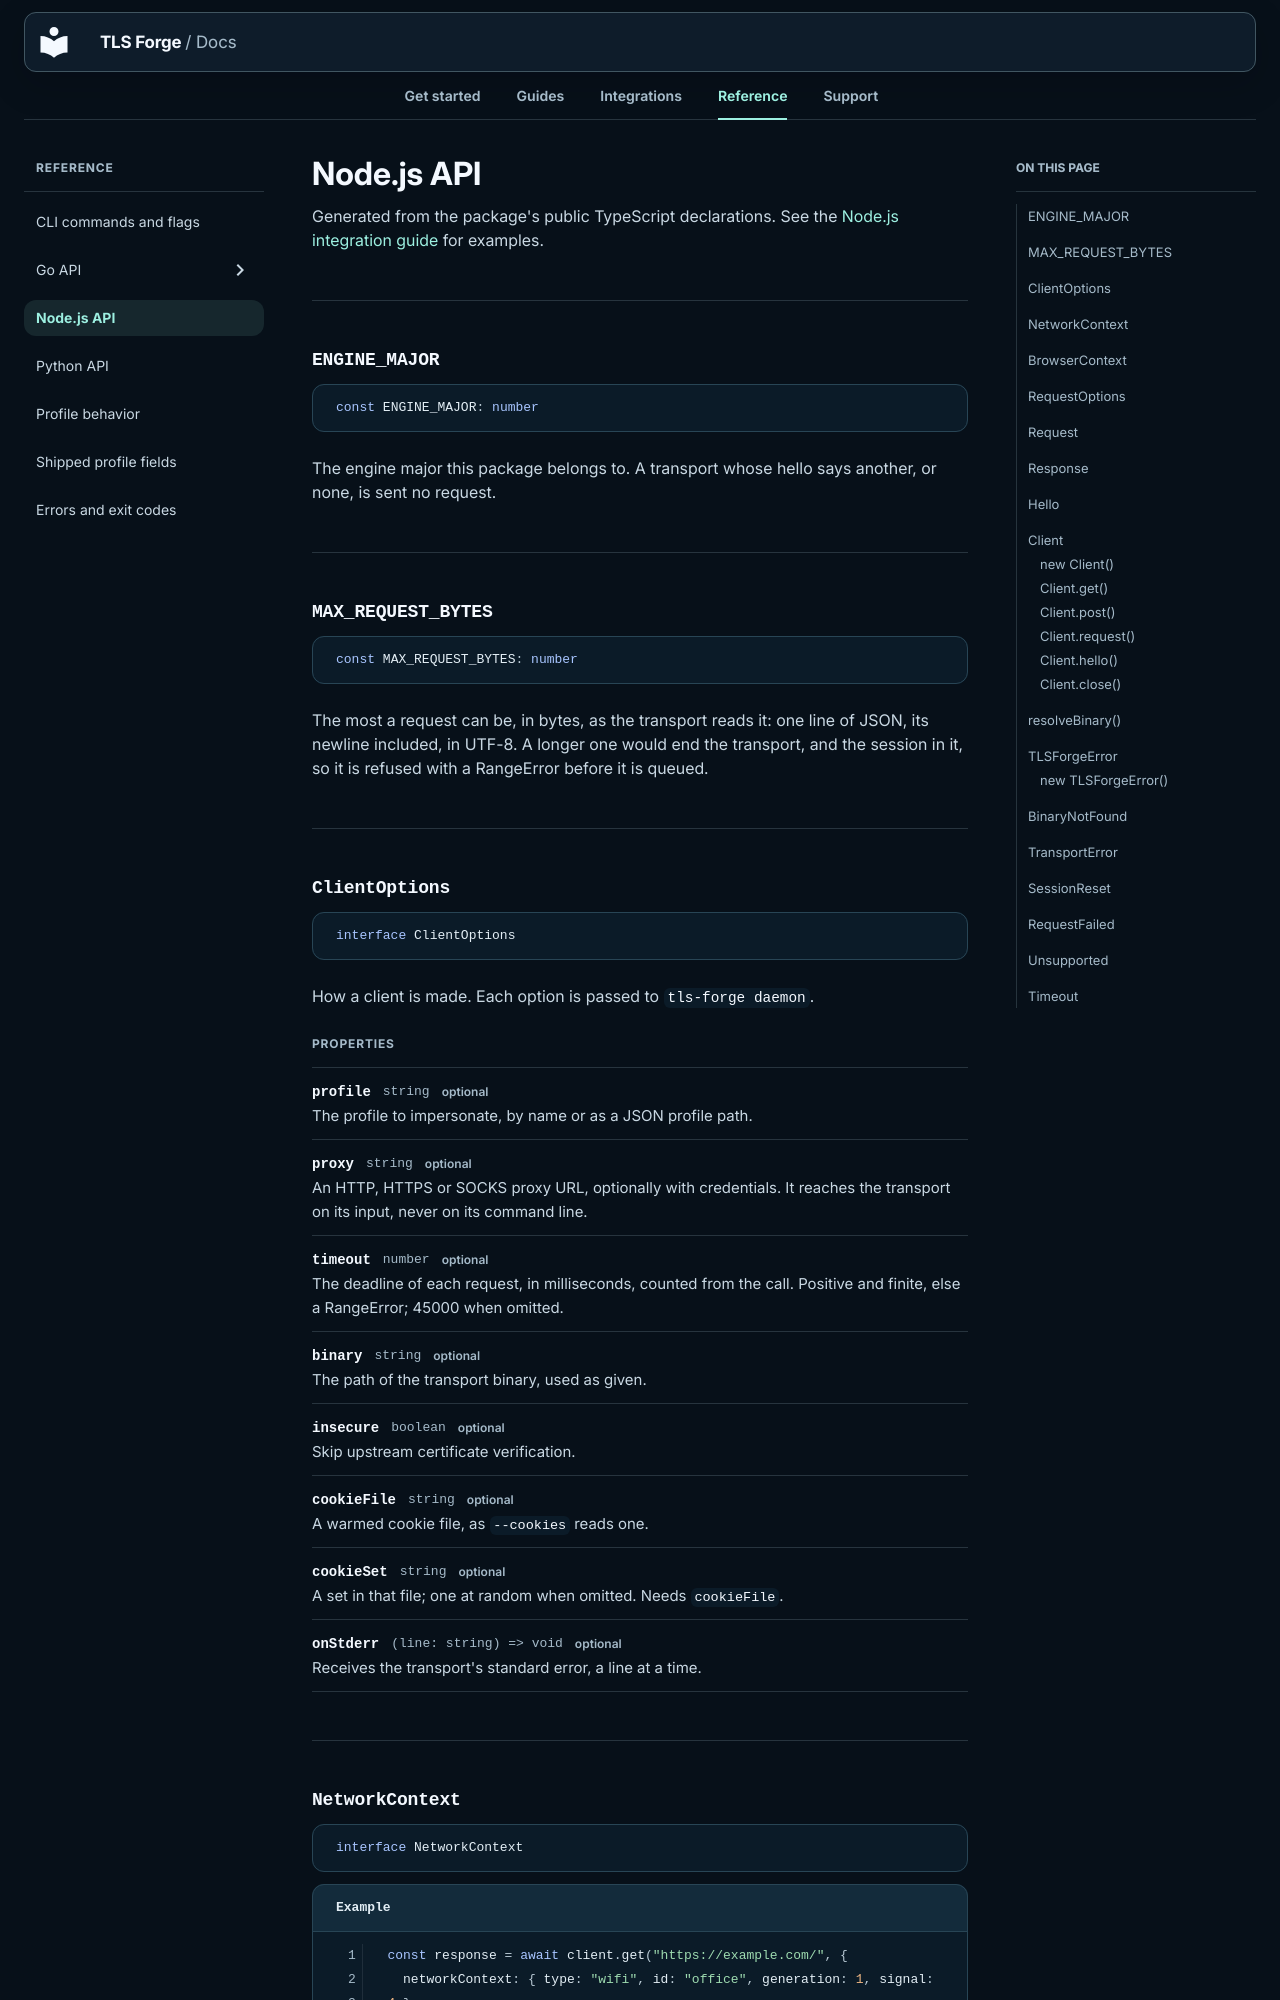

repository: Sec-CH-Lemon/tls-forge · page: reference/node-api/index.html · generator: mkdocs

# Node.js API

Generated from the package's public TypeScript declarations. See the [Node.js integration guide](../integrations/node.md) for examples.

<div class="tf-ref" markdown>

<div class="tf-ref__text" markdown>

## ENGINE\_MAJOR { .tf-symbol }

<div class="tf-ref__docs" markdown>

The engine major this package belongs to. A transport whose hello says another, or none, is sent no request.

</div>

</div>

<div class="tf-ref__code" markdown>

```typescript linenums="0"
const ENGINE_MAJOR: number
```

</div>

</div>

<div class="tf-ref" markdown>

<div class="tf-ref__text" markdown>

## MAX\_REQUEST\_BYTES { .tf-symbol }

<div class="tf-ref__docs" markdown>

The most a request can be, in bytes, as the transport reads it: one line of JSON, its newline included, in UTF-8. A longer one would end the transport, and the session in it, so it is refused with a RangeError before it is queued.

</div>

</div>

<div class="tf-ref__code" markdown>

```typescript linenums="0"
const MAX_REQUEST_BYTES: number
```

</div>

</div>

<div class="tf-ref" markdown>

<div class="tf-ref__text" markdown>
